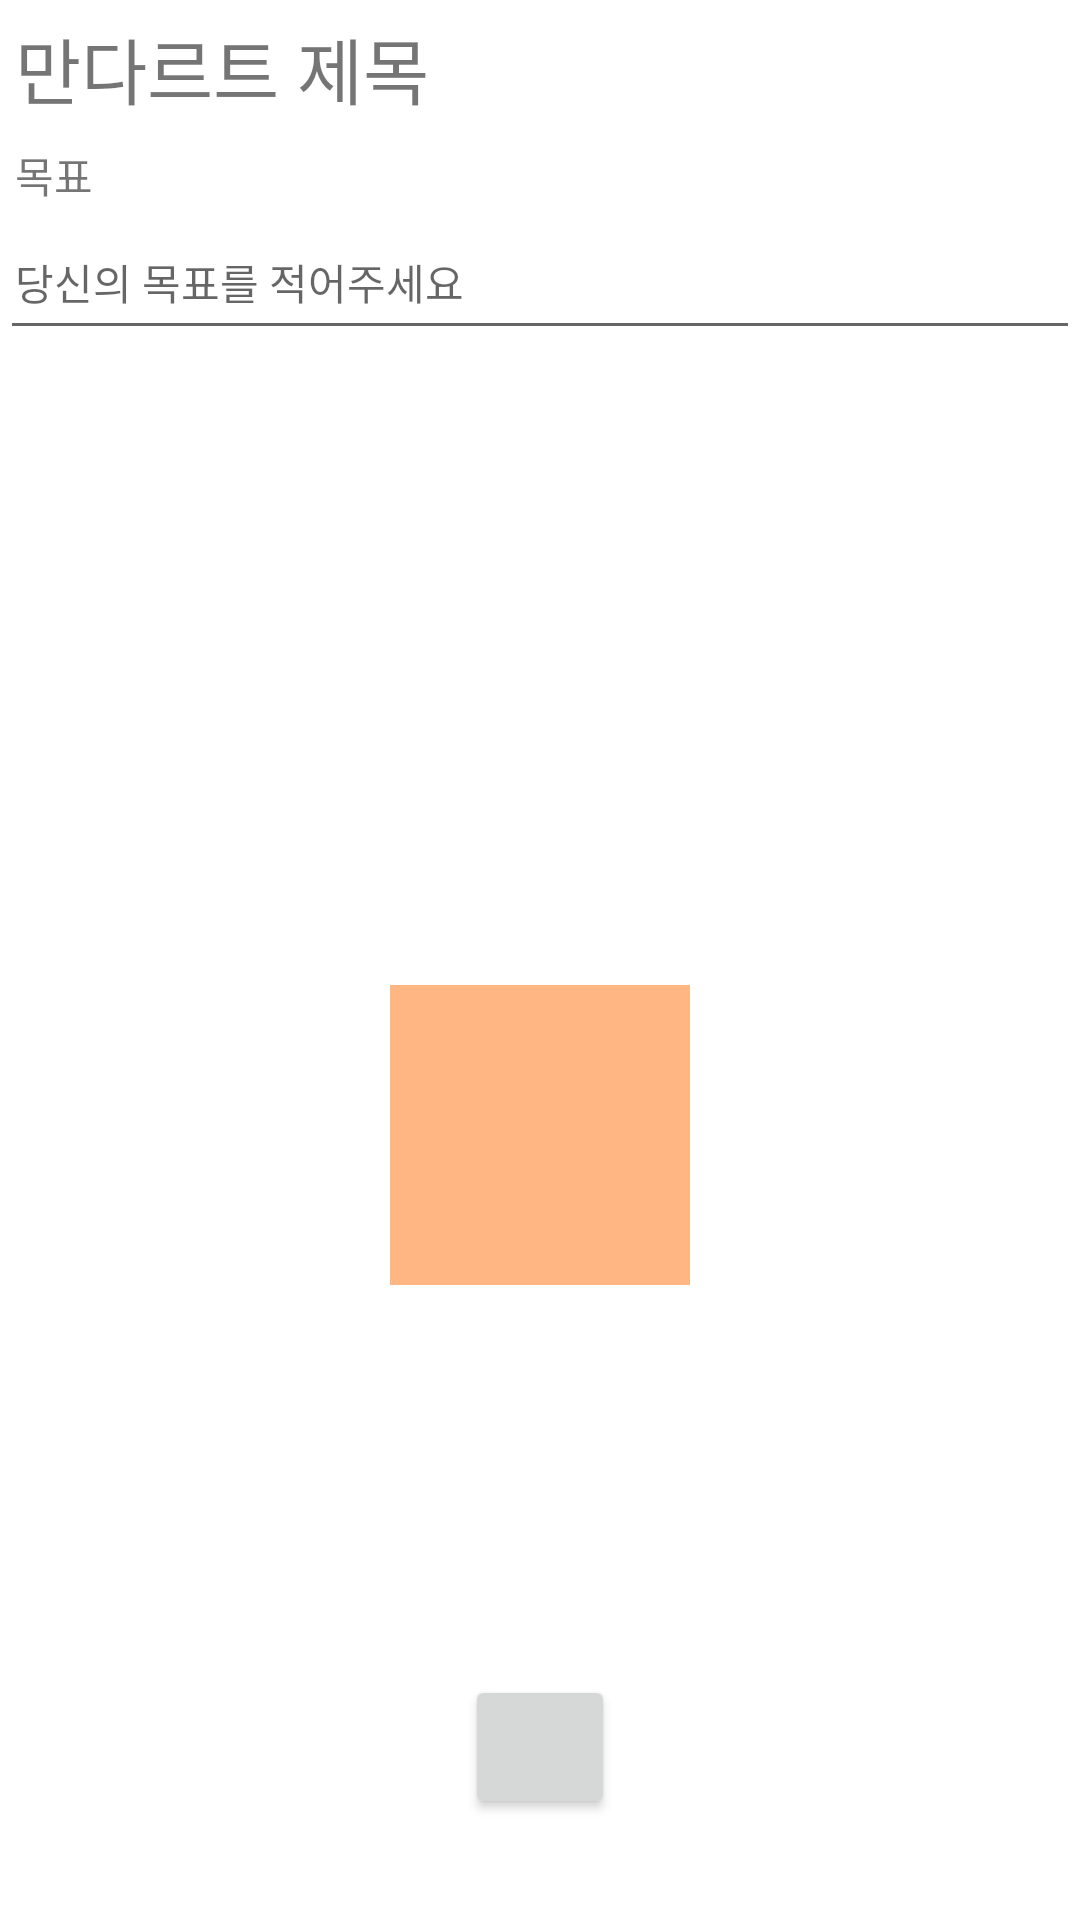

Here is an Android app screen rendered from its layout file. Give the layout XML and the strings, colors and styles it references.
<!-- AndroidManifest.xml: application theme Theme.Mandarat3 -->
<!-- res/layout/mandarat.xml -->
<?xml version="1.0" encoding="utf-8"?>
<LinearLayout xmlns:android="http://schemas.android.com/apk/res/android"
    xmlns:tools="http://schemas.android.com/tools"
    android:layout_width="match_parent"
    android:layout_height="match_parent"
    android:orientation="vertical" >

    <LinearLayout
        android:layout_width="match_parent"
        android:layout_height="wrap_content"
        android:orientation="horizontal">

        <TextView
            android:id="@+id/mTitle"
            android:layout_width="357dp"
            android:layout_height="48dp"
            android:layout_weight="1"
            android:paddingLeft="5dp"
            android:paddingTop="5dp"
            android:text="만다르트 제목"
            android:textSize="24sp" />

    </LinearLayout>

    <LinearLayout
        android:id="@+id/goal"
        android:layout_width="match_parent"
        android:layout_height="wrap_content"
        android:orientation="vertical">

        <TextView
            android:id="@+id/textView9"
            android:layout_width="match_parent"
            android:layout_height="wrap_content"
            android:paddingLeft="5dp"
            android:text="목표" />

        <EditText
            android:id="@+id/editTextTextPersonName3"
            android:layout_width="match_parent"
            android:layout_height="48dp"
            android:ems="10"
            android:paddingLeft="5dp"
            android:hint="당신의 목표를 적어주세요"
            android:inputType="textPersonName"
            android:textSize="14sp" />

    </LinearLayout>

    <RelativeLayout
        android:layout_width="match_parent"
        android:layout_height="match_parent">

        <LinearLayout
            android:id="@+id/room"
            android:layout_width="300dp"
            android:layout_height="300dp"
            android:layout_centerInParent="true"
            >

            <TableLayout
                android:layout_width="match_parent"
                android:layout_height="wrap_content">

                <TableLayout
                    android:layout_width="match_parent"
                    android:layout_height="wrap_content">

                    <TableRow>

                        <EditText
                            android:id="@+id/cell1"
                            android:layout_width="100dp"
                            android:layout_height="100dp"
                            android:gravity="center"
                            android:background="@drawable/table_cell_border"/>

                        <EditText
                            android:id="@+id/cell2"
                            android:layout_width="100dp"
                            android:layout_height="100dp"
                            android:gravity="center"
                            android:background="@drawable/table_cell_border"/>

                        <EditText
                            android:id="@+id/cell3"
                            android:layout_width="100dp"
                            android:layout_height="100dp"
                            android:gravity="center"
                            android:background="@drawable/table_cell_border"/>
                    </TableRow>

                </TableLayout>


                <TableRow>
                    <EditText
                        android:id="@+id/cell4"
                        android:layout_width="100dp"
                        android:layout_height="100dp"
                        android:background="@drawable/table_cell_border"
                        android:gravity="center"/>

                    <EditText
                        android:id="@+id/cell5"
                        android:layout_width="100dp"
                        android:layout_height="100dp"
                        android:background="#FFB682"
                        android:gravity="center"/>

                    <EditText
                        android:id="@+id/cell6"
                        android:layout_width="100dp"
                        android:layout_height="100dp"
                        android:background="@drawable/table_cell_border"
                        android:gravity="center"/>
                </TableRow>

                <TableRow>
                    <EditText
                        android:id="@+id/cell7"
                        android:layout_width="100dp"
                        android:layout_height="100dp"
                        android:background="@drawable/table_cell_border"
                        android:gravity="center"/>

                    <EditText
                        android:id="@+id/cell8"
                        android:layout_width="100dp"
                        android:layout_height="100dp"
                        android:background="@drawable/table_cell_border"
                        android:gravity="center"/>

                    <EditText
                        android:id="@+id/cell9"
                        android:layout_width="100dp"
                        android:layout_height="100dp"
                        android:background="@drawable/table_cell_border"
                        android:gravity="center" />
                </TableRow>


            </TableLayout>

        </LinearLayout>

        <Button
            android:id="@+id/button"
            android:layout_width="50dp"
            android:layout_height="wrap_content"
            android:layout_weight="1"
            android:text=""
            android:layout_centerHorizontal="true"
            android:layout_below="@id/room"
            android:layout_marginTop="30dp"/>


    </RelativeLayout>

</LinearLayout>
<!-- resources referenced by this layout -->
<resources>
  <style name="Theme.Mandarat3" parent="Theme.MaterialComponents.DayNight.DarkActionBar">
          
          <item name="colorPrimary">@color/purple_500</item>
          <item name="colorPrimaryVariant">@color/purple_700</item>
          <item name="colorOnPrimary">@color/white</item>
          
          <item name="colorSecondary">@color/teal_200</item>
          <item name="colorSecondaryVariant">@color/teal_700</item>
          <item name="colorOnSecondary">@color/black</item>
          
          <item name="android:statusBarColor">?attr/colorPrimaryVariant</item>
          
      </style>
  <!-- not gathered from this repository: default colours our renderer supplied (Android Studio template values) -->
  <color name="purple_500">#FF6200EE</color>
  <color name="purple_700">#FF3700B3</color>
  <color name="teal_200">#FF03DAC5</color>
  <color name="teal_700">#FF018786</color>
  <color name="black">#FF000000</color>
  <color name="white">#FFFFFFFF</color>
</resources>
